Run: headless pygame with SDL's dummy video driver; simulated clock (each Clock.tick advances the game by its frame time, no real sleeping); random seed 0; keys injected as events and as key.get_pressed() state; no mouse input.
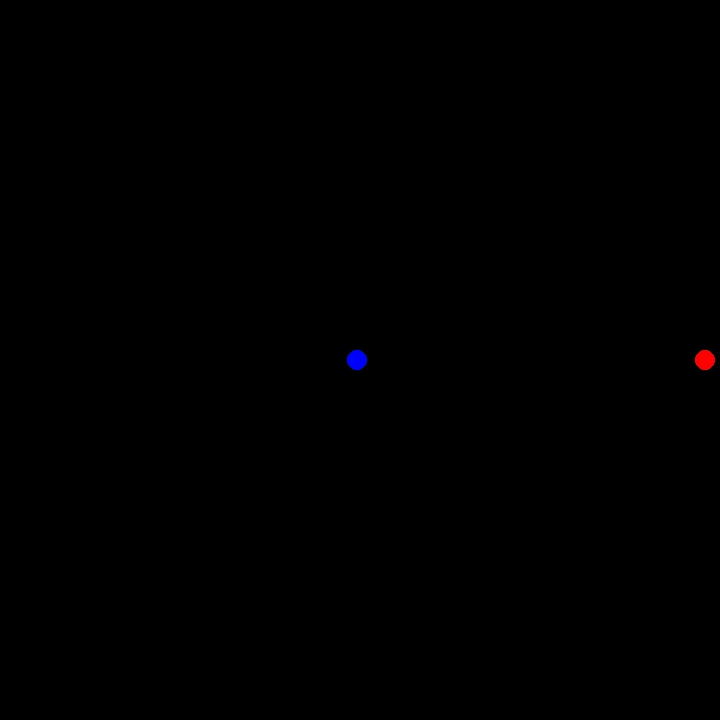
Frame 1 of 4 · flips 1–60 · no input
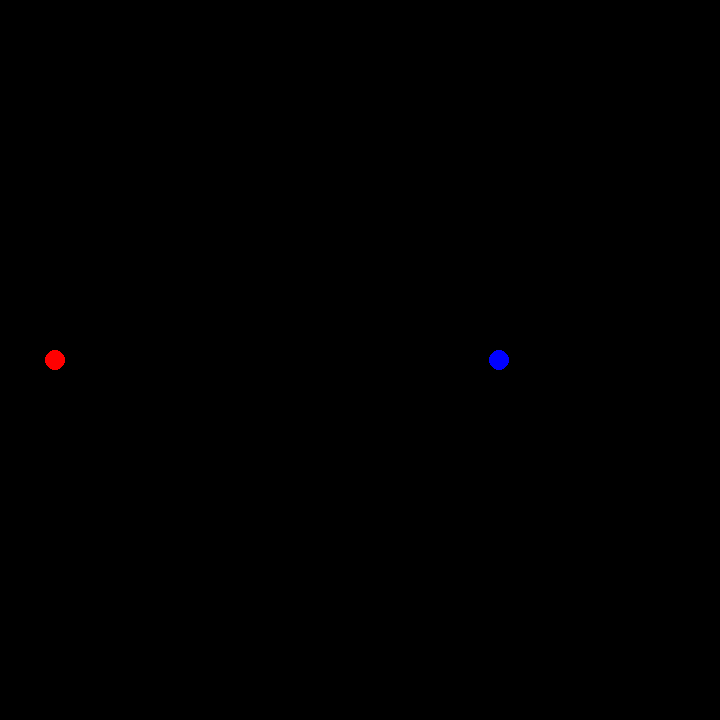
Frame 2 of 4 · flips 61–180 · tapped SPACE, RETURN · held RIGHT (→), D
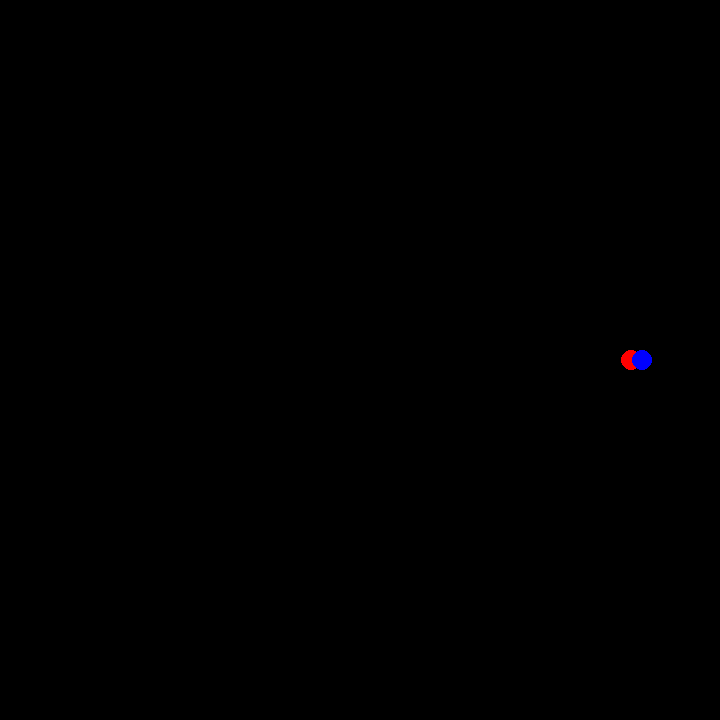
Frame 3 of 4 · flips 181–300 · held DOWN (↓), S
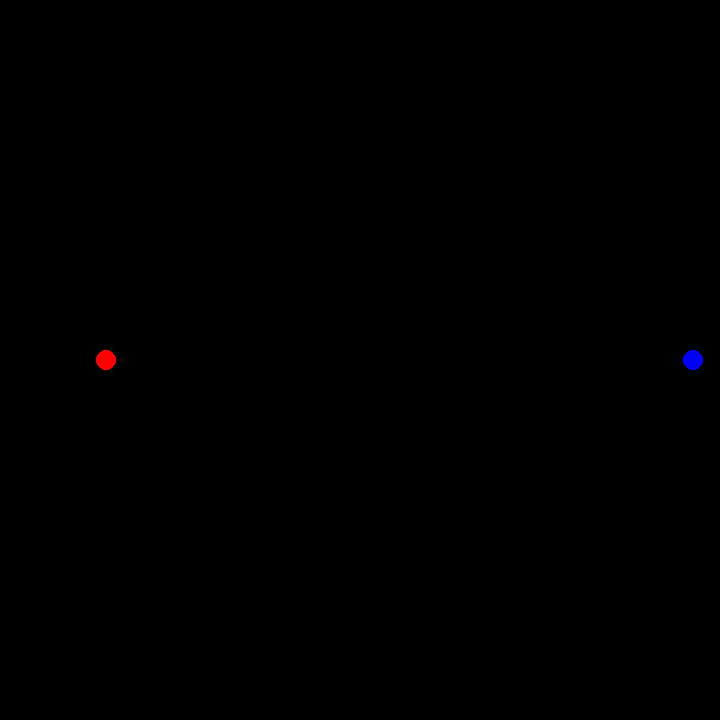
Frame 4 of 4 · flips 301–420 · held LEFT (←), A, UP (↑), W

The pygame program that drew these frames:

import pygame
#happy halloween

pygame.init()
w=720
h=720
screen=pygame.display.set_mode((w, h))
clock=pygame.time.Clock()
running=True

class particle():
    def __init__(self, x, v, col):
        self.x=x
        self.v=v
        self.col=col
    def draw(self):
        pygame.draw.circle(screen, self.col, self.pixel_cords(), 10)

    def pixel_cords(self):
        return (int(self.x * w), int(h/2))

p=particle(.5, .5, "red")
r=particle(0.4,0.1, "blue")

directions = {p: True, r: True} # starting directions true is right
parts = (p, r)

while running:
    for event in pygame.event.get():
        if event.type == pygame.QUIT:
            running=False

    screen.fill("black")

    dt = clock.tick(60)/1000

    for n in parts:
        if directions[n]: #conditions for colliding while travelling right
            n.x += n.v * dt
            if n.x > 1:
                directions[n]=False
            if (n == p and 0 < r.x - p.x <= 0.01) or (n == r and 0 < p.x - r.x <= 0.01):
                p.v, r.v = r.v, p.v
                directions[n] = False
        else:
            n.x -= n.v*dt
            if n.x < 0:
                directions[n] = True
            if  (n == p and 0<p.x - r.x <= 0.01) or (n == r and 0<r.x - p.x <= 0.01):
                p.v, r.v = r.v, p.v
                directions[n] = True

    p.draw()
    r.draw()
    pygame.display.flip()



pygame.quit()
